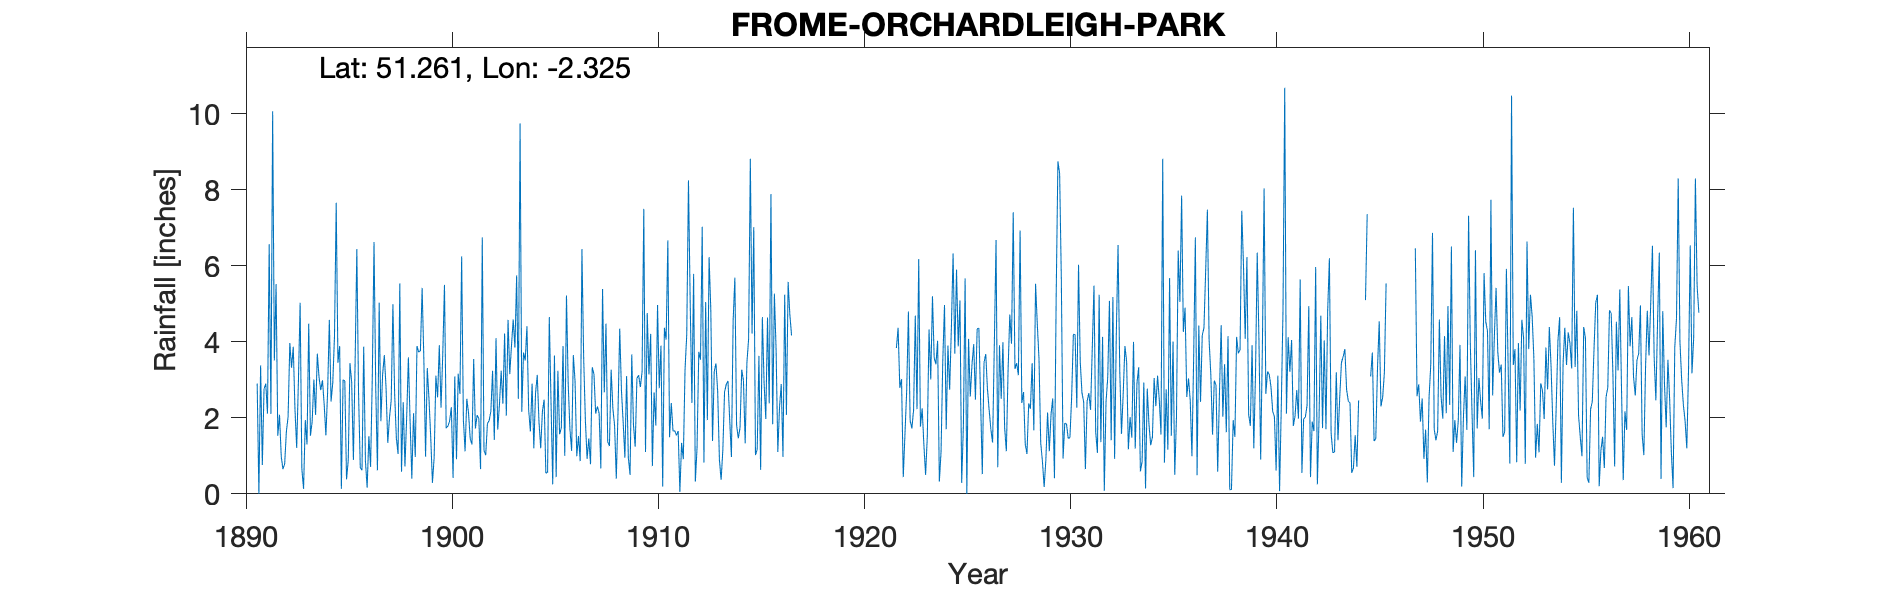

The table this chart was drawn from, first rows:
FROME-ORCHARDLEIGH-PARK, , , , , , , , , , , , , , , , , , , , , , , 
Grid ref, ST774514, Long, -2.325, Lat, 51.26, Elevation, 307, ft, , , , , , , , , , , , , , , 
Station no, 1962, , , , , , , , , , , , , , , , , , , , , , 
, 1890, 1891, 1892, 1893, 1894, 1895, 1896, 1897, 1898, 1899, 1900, 1901, 1902, 1903, 1904, 1905, 1906, 1907, 1908, 1909, 1910, 1911, 1912
January, , 2.9, 1.53, 2.96, 3.07, 3.89, 0.69, 1.91, 0.58, 5.42, 3.66, 1.96, 1.14, 4.22, 3.51, 0.55, 5.22, 0.92, 1.37, 0.96, 3.14, 1.49, 5.05
February, , 0, 2.08, 5.03, 2.73, 0.13, 0.62, 3.14, 2.41, 3.55, 5.5, 1.12, 1.02, 2.06, 4.41, 0.56, 2.91, 1.46, 1.26, 0.5, 4.21, 2.39, 2.39
March, , 3.38, 0.99, 0.66, 2.99, 3, 3.87, 3.65, 0.72, 0.98, 1.73, 2.5, 1.85, 4.58, 2.21, 4.65, 1.71, 0.78, 3.27, 3.67, 0.73, 1.65, 5.79
April, , 0.76, 0.65, 0.13, 2.35, 2.97, 0.87, 2.79, 2.01, 3.31, 1.78, 2.13, 1.93, 3.15, 1.64, 2.44, 1.13, 3.33, 2.25, 1.81, 2.67, 1.66, 0.32
May, , 2.77, 0.79, 1.94, 1.54, 0.38, 0.16, 1.34, 3.59, 2.49, 1.92, 1.44, 2.17, 3.9, 2.9, 0.25, 3.65, 3.15, 1.8, 1.24, 1.8, 1.54, 1.23
June, , 2.9, 1.64, 1.3, 2.69, 0.88, 1.52, 2, 1.91, 1.49, 2.28, 1.3, 3.24, 4.59, 1.2, 3.64, 2.96, 2.11, 0.4, 3.04, 4.97, 1.65, 3.74
July, , 2.11, 2.03, 4.48, 4.58, 3.44, 0.71, 2.46, 0.4, 0.29, 0.42, 3.55, 1.42, 3.85, 2.65, 0.44, 0.99, 2.3, 2.16, 3.12, 2.78, 0.05, 3.53
August, , 6.57, 3.97, 1.53, 2.43, 2.94, 3.07, 4.99, 2.12, 0.96, 3.09, 1.72, 4.1, 5.75, 3.13, 3.24, 1.52, 2.12, 4.35, 2.81, 3.9, 1.34, 7.03
September, , 2.1, 3.32, 1.9, 2.93, 0.89, 6.63, 2.63, 0.97, 3.11, 0.91, 2.07, 1.69, 2.5, 1.9, 1.57, 0.86, 0.67, 2.72, 3.21, 0.19, 0.91, 0.82
October, , 10.07, 3.87, 3.01, 4.15, 3.46, 2.79, 1.47, 3.89, 2.54, 3.16, 1.98, 2.36, 9.75, 1.2, 1.74, 6.44, 5.39, 1.88, 7.5, 4.37, 3.26, 5.05
November, , 3.51, 2.22, 2.08, 7.66, 6.44, 0.62, 1.05, 3.73, 3.91, 2.63, 0.65, 3.24, 2.16, 2.17, 3.89, 3.6, 2.67, 0.95, 1.1, 4.06, 4.2, 1.94
December, , 5.52, 1.21, 3.69, 3.45, 2.64, 5.03, 5.54, 3.77, 2.27, 6.25, 6.75, 2.37, 3.72, 2.48, 1, 1.94, 4.48, 3.1, 4.76, 6.67, 8.25, 6.23
Total, , 42.59, 24.3, 28.71, 40.57, 31.06, 26.58, 32.97, 26.1, 30.32, 33.33, 27.17, 26.53, 50.23, 29.4, 23.97, 32.93, 29.38, 25.51, 33.72, 39.49, 28.39, 43.12
1928 Nov IDR, , , , , , , , , , , , , , , , , , , , , , , 
1944 Jul, Sep, Dec estimated, , , , , , , , , , , , , , , , , , , , , , , 
1945 Nov-Dec estimated, , , , , , , , , , , , , , , , , , , , , , , 
1947 Jan-Feb estimated, , , , , , , , , , , , , , , , , , , , , , , 
1847 Apr IDR, , , , , , , , , , , , , , , , , , , , , , , 
